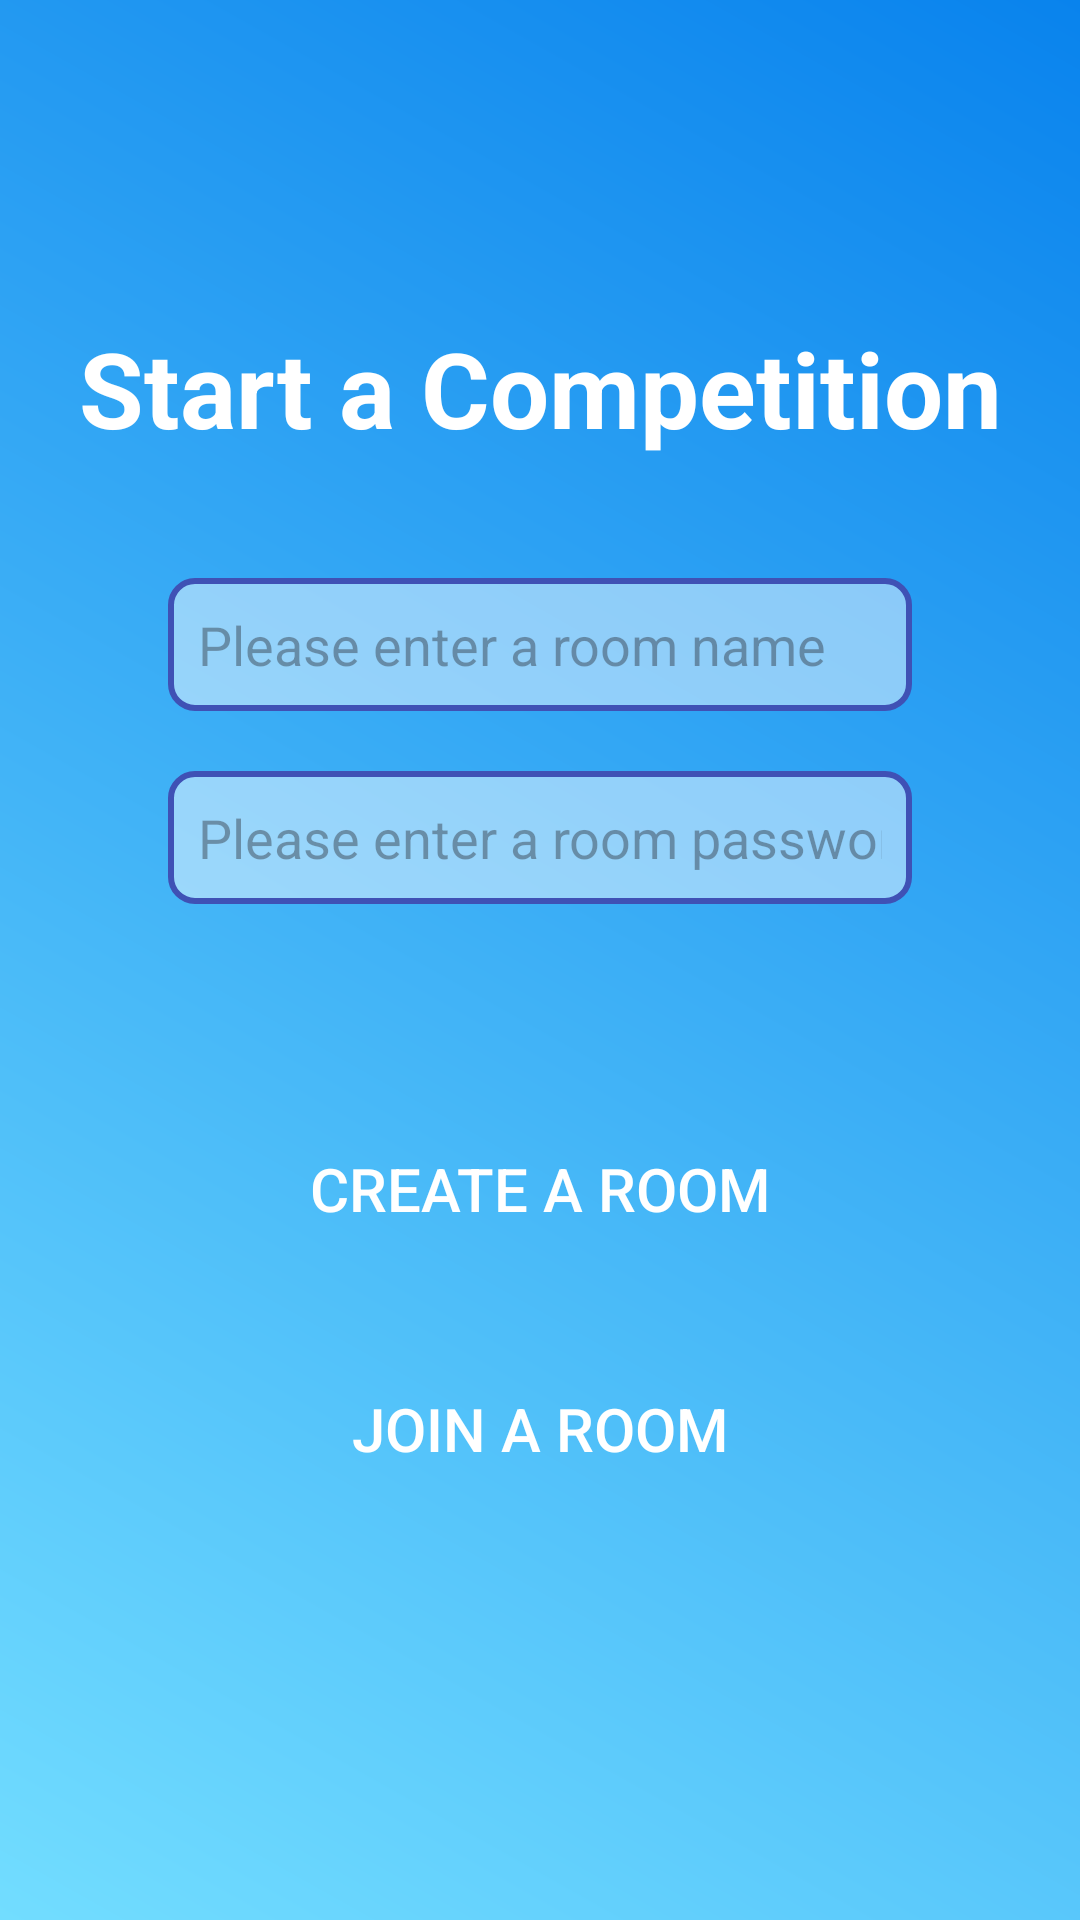

Produce the Android XML layout that renders to this screen, including the resource entries it uses.
<!-- AndroidManifest.xml: application theme Theme.GuessSongs -->
<!-- res/layout/activity_room_state.xml -->
<androidx.constraintlayout.widget.ConstraintLayout xmlns:android="http://schemas.android.com/apk/res/android"
    xmlns:app="http://schemas.android.com/apk/res-auto"
    xmlns:tools="http://schemas.android.com/tools"
    android:background="@drawable/background_gradient"
    android:layout_width="match_parent"
    android:layout_height="match_parent"
    tools:context=".competitiveMode.RoomStateActivity"
    android:padding="16dp"
    android:gravity="center">

    

    <TextView
        android:id="@+id/textView"
        android:layout_width="wrap_content"
        android:layout_height="wrap_content"
        android:text="Start a Competition"
        android:textSize="35sp"
        android:textColor="@color/white"
        android:textStyle="bold"
        android:layout_marginTop="90dp"
        android:layout_marginBottom="10dp"
        app:layout_constraintTop_toTopOf="parent"
        app:layout_constraintStart_toStartOf="parent"
        app:layout_constraintEnd_toEndOf="parent"
        app:layout_constraintHorizontal_bias="0.5"
        app:layout_constraintVertical_bias="0.5"/>

    <EditText
        android:id="@+id/etRoomName"
        android:padding="10dp"
        android:background="@drawable/edittext_background"
        android:layout_width="0dp"
        android:layout_height="wrap_content"
        android:layout_marginTop="40dp"
        android:layout_marginLeft="40dp"
        android:layout_marginRight="40dp"
        android:hint="Please enter a room name"
        app:layout_constraintTop_toBottomOf="@+id/textView"
        app:layout_constraintEnd_toEndOf="parent"
        app:layout_constraintHorizontal_bias="0.0"
        app:layout_constraintStart_toStartOf="parent" />

    <EditText
        android:id="@+id/etRoomPassword"
        android:padding="10dp"
        android:background="@drawable/edittext_background"
        android:layout_width="0dp"
        android:layout_marginLeft="40dp"
        android:layout_marginRight="40dp"
        android:layout_height="wrap_content"
        android:hint="Please enter a room password"
        android:inputType="numberPassword"
        android:layout_marginTop="20dp"
        app:layout_constraintTop_toBottomOf="@id/etRoomName"
        app:layout_constraintStart_toStartOf="parent"
        app:layout_constraintEnd_toEndOf="parent"
        app:layout_constraintHorizontal_bias="0.5" />

    <android.widget.Button
        android:background="@drawable/button_background"
        android:layout_width="180dp"
        android:layout_height="50dp"
        android:id="@+id/createRoomButton"
        android:textSize="20dp"
        android:textColor="@color/white"
        android:text="Create a Room"

        android:onClick="onCreateRoomClick"
        app:layout_constraintTop_toBottomOf="@id/etRoomPassword"
        app:layout_constraintStart_toStartOf="parent"
        app:layout_constraintEnd_toEndOf="parent"
        android:layout_marginTop="70dp" />

    <android.widget.Button
        android:background="@drawable/button_background"
        android:layout_width="180dp"
        android:layout_height="50dp"
        android:id="@+id/joinRoomButton"
        android:textSize="20dp"
        android:textColor="@color/white"
        android:text="Join a Room"
        android:onClick="onJoinRoomClick"
        app:layout_constraintTop_toBottomOf="@id/createRoomButton"
        app:layout_constraintStart_toStartOf="parent"
        app:layout_constraintEnd_toEndOf="parent"
        android:layout_marginTop="30dp" />

    <android.widget.Button
        android:background="@drawable/button_background"
        android:layout_width="180dp"
        android:layout_height="50dp"
        android:id="@+id/BacktoMain"

        android:text="Back to Main"
        android:textSize="20dp"
        android:textColor="@color/white"
        android:onClick="onBackToMainClick"
        app:layout_constraintTop_toBottomOf="@id/joinRoomButton"
        app:layout_constraintStart_toStartOf="parent"
        app:layout_constraintEnd_toEndOf="parent"
        android:layout_marginTop="120dp" />
</androidx.constraintlayout.widget.ConstraintLayout>
<!-- resources referenced by this layout -->
<resources>
  <!-- drawable background_gradient (drawable) -->
  <?xml version="1.0" encoding="utf-8"?>
  <shape xmlns:android="http://schemas.android.com/apk/res/android">
      <gradient
          android:startColor="#72DDFF"
          android:endColor="#0983ED"
          android:angle="45"/>
  </shape>
  <!-- drawable edittext_background (drawable) -->
  <shape xmlns:android="http://schemas.android.com/apk/res/android">
      <solid android:color="#77FFFFFF" /> 
      <corners android:radius="8dp" /> 
      <stroke android:color="#3F51B5" android:width="2dp" /> 
  </shape>
  <style name="Theme.GuessSongs" parent="Base.Theme.GuessSongs">
      </style>
  <style name="Base.Theme.GuessSongs" parent="Theme.Material3.DayNight.NoActionBar">
          
          
      </style>
  <!-- not gathered from this repository: default colours our renderer supplied (Android Studio template values) -->
  <color name="white">#FFFFFFFF</color>
</resources>
